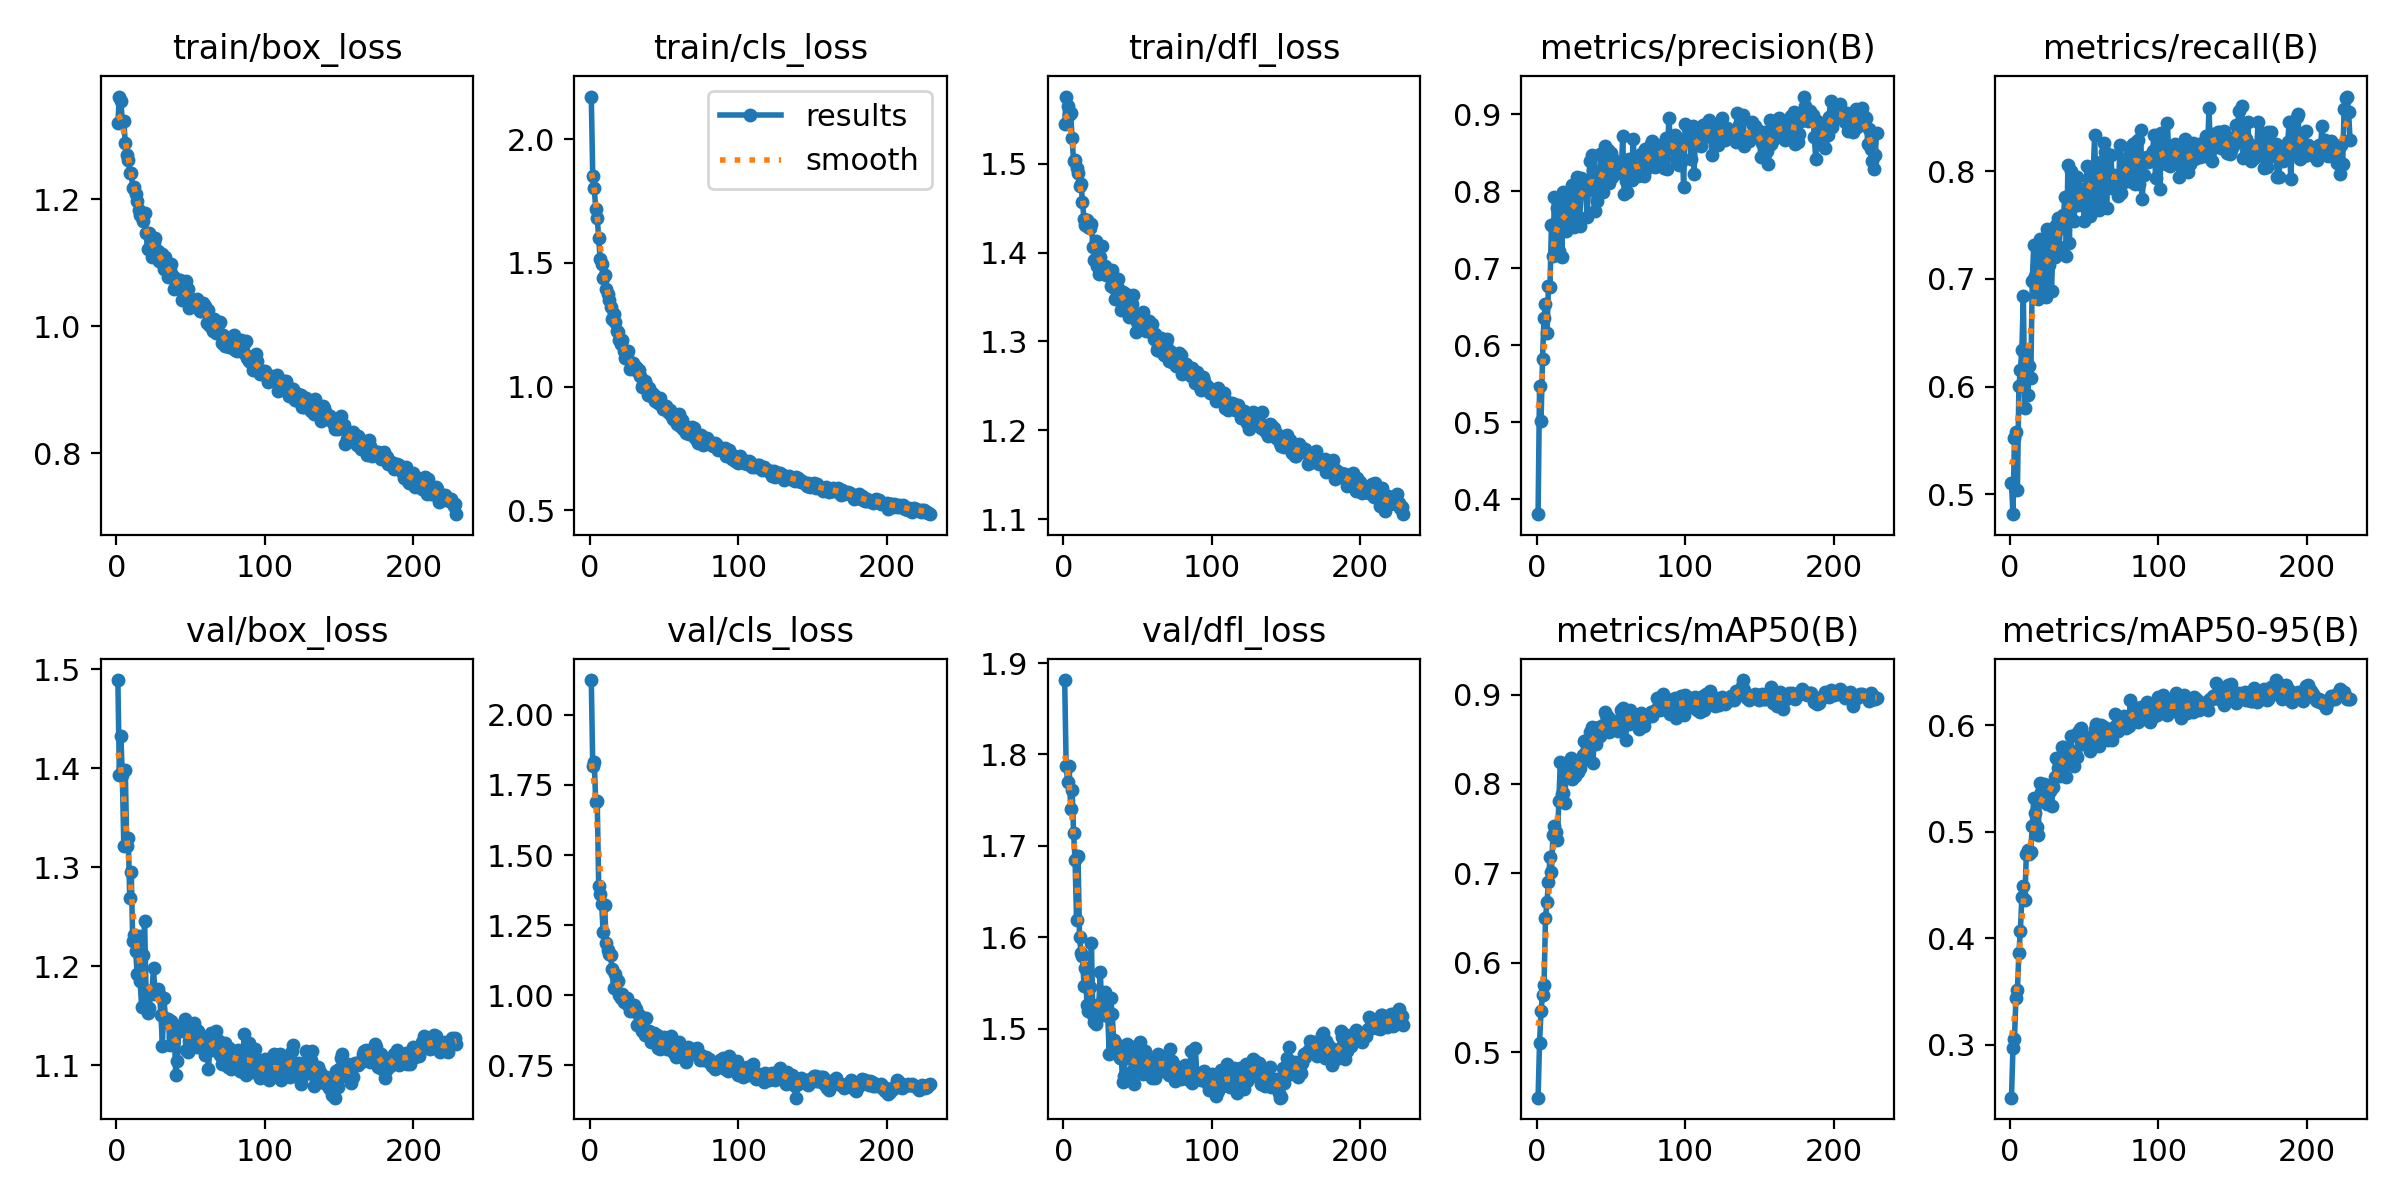

Source data for this figure (header and first rows):
epoch, train/box_loss, train/cls_loss, train/dfl_loss, metrics/precision(B), metrics/recall(B), metrics/mAP50(B), metrics/mAP50-95(B), val/box_loss, val/cls_loss, val/dfl_loss, lr/pg0, lr/pg1, lr/pg2
1, 1.32, 2.172, 1.545, 0.3806, 0.5098, 0.4491, 0.2504, 1.489, 2.124, 1.881, 0.06711, 0.0003322, 0.0003322
2, 1.361, 1.851, 1.575, 0.5477, 0.4813, 0.5107, 0.2973, 1.393, 1.819, 1.787, 0.03411, 0.0006633, 0.0006633
3, 1.354, 1.803, 1.565, 0.5021, 0.5518, 0.5458, 0.3059, 1.433, 1.833, 1.77, 0.001106, 0.0009923, 0.0009923
4, 1.323, 1.718, 1.555, 0.5828, 0.5579, 0.5639, 0.344, 1.393, 1.689, 1.787, 0.0009901, 0.0009901, 0.0009901
5, 1.323, 1.683, 1.557, 0.6358, 0.5035, 0.5749, 0.3517, 1.321, 1.694, 1.741, 0.0009868, 0.0009868, 0.0009868
6, 1.288, 1.601, 1.528, 0.6533, 0.6003, 0.6505, 0.3867, 1.398, 1.39, 1.761, 0.0009835, 0.0009835, 0.0009835
7, 1.269, 1.514, 1.503, 0.616, 0.6157, 0.668, 0.4069, 1.321, 1.36, 1.714, 0.0009802, 0.0009802, 0.0009802
8, 1.262, 1.497, 1.504, 0.6774, 0.6342, 0.6908, 0.4391, 1.329, 1.325, 1.684, 0.0009769, 0.0009769, 0.0009769
9, 1.241, 1.44, 1.495, 0.6752, 0.684, 0.7179, 0.4495, 1.268, 1.224, 1.619, 0.0009736, 0.0009736, 0.0009736
10, 1.242, 1.45, 1.489, 0.7559, 0.5796, 0.7015, 0.436, 1.295, 1.322, 1.689, 0.0009703, 0.0009703, 0.0009703
11, 1.217, 1.395, 1.474, 0.7156, 0.6313, 0.7428, 0.4787, 1.225, 1.188, 1.6, 0.000967, 0.000967, 0.000967
12, 1.219, 1.375, 1.477, 0.7922, 0.5923, 0.7533, 0.483, 1.231, 1.162, 1.583, 0.0009637, 0.0009637, 0.0009637
13, 1.208, 1.351, 1.457, 0.7584, 0.6188, 0.7459, 0.4787, 1.215, 1.149, 1.579, 0.0009604, 0.0009604, 0.0009604
14, 1.197, 1.321, 1.437, 0.779, 0.6075, 0.7377, 0.4809, 1.192, 1.142, 1.547, 0.0009571, 0.0009571, 0.0009571
15, 1.184, 1.272, 1.431, 0.7221, 0.6985, 0.7812, 0.5058, 1.23, 1.094, 1.566, 0.0009538, 0.0009538, 0.0009538
16, 1.176, 1.295, 1.437, 0.784, 0.7312, 0.8251, 0.5315, 1.185, 1.025, 1.526, 0.0009505, 0.0009505, 0.0009505
17, 1.171, 1.26, 1.428, 0.7144, 0.703, 0.7884, 0.5177, 1.158, 1.074, 1.519, 0.0009472, 0.0009472, 0.0009472
18, 1.165, 1.224, 1.427, 0.7995, 0.6896, 0.7896, 0.5042, 1.211, 1.053, 1.546, 0.0009439, 0.0009439, 0.0009439
19, 1.178, 1.222, 1.432, 0.7885, 0.6814, 0.7788, 0.497, 1.246, 1.05, 1.594, 0.0009406, 0.0009406, 0.0009406
20, 1.147, 1.187, 1.407, 0.7485, 0.7369, 0.8235, 0.5458, 1.172, 1.001, 1.515, 0.0009373, 0.0009373, 0.0009373
21, 1.122, 1.172, 1.392, 0.7618, 0.7234, 0.8103, 0.5374, 1.153, 0.9899, 1.507, 0.000934, 0.000934, 0.000934
22, 1.146, 1.189, 1.413, 0.7968, 0.6941, 0.8146, 0.5386, 1.157, 1.004, 1.504, 0.0009307, 0.0009307, 0.0009307
23, 1.13, 1.145, 1.385, 0.7556, 0.7363, 0.8294, 0.5445, 1.172, 0.9762, 1.513, 0.0009274, 0.0009274, 0.0009274
24, 1.109, 1.114, 1.376, 0.8085, 0.6832, 0.8061, 0.5313, 1.176, 0.9774, 1.527, 0.0009241, 0.0009241, 0.0009241
25, 1.132, 1.119, 1.395, 0.7538, 0.7466, 0.816, 0.5259, 1.198, 0.9907, 1.562, 0.0009208, 0.0009208, 0.0009208
26, 1.139, 1.142, 1.407, 0.7633, 0.7134, 0.8093, 0.541, 1.171, 0.9664, 1.521, 0.0009175, 0.0009175, 0.0009175
27, 1.11, 1.07, 1.379, 0.8183, 0.7193, 0.8202, 0.5381, 1.173, 0.9439, 1.515, 0.0009142, 0.0009142, 0.0009142
28, 1.118, 1.095, 1.385, 0.799, 0.689, 0.8129, 0.5238, 1.176, 0.9645, 1.54, 0.0009109, 0.0009109, 0.0009109
29, 1.103, 1.096, 1.375, 0.7549, 0.7383, 0.8179, 0.5423, 1.172, 0.9425, 1.523, 0.0009076, 0.0009076, 0.0009076
30, 1.1, 1.073, 1.38, 0.8171, 0.7206, 0.8262, 0.5516, 1.151, 0.9648, 1.514, 0.0009043, 0.0009043, 0.0009043
31, 1.113, 1.079, 1.379, 0.8043, 0.7499, 0.8325, 0.5694, 1.12, 0.9505, 1.472, 0.000901, 0.000901, 0.000901
32, 1.09, 1.063, 1.363, 0.8108, 0.7568, 0.8481, 0.5595, 1.168, 0.8923, 1.533, 0.0008977, 0.0008977, 0.0008977
33, 1.11, 1.066, 1.38, 0.8008, 0.7294, 0.8279, 0.5539, 1.148, 0.9305, 1.516, 0.0008944, 0.0008944, 0.0008944
34, 1.095, 1.042, 1.36, 0.767, 0.7479, 0.8303, 0.5524, 1.143, 0.9243, 1.487, 0.0008911, 0.0008911, 0.0008911
35, 1.078, 0.9985, 1.348, 0.8086, 0.7577, 0.8519, 0.5792, 1.147, 0.8718, 1.479, 0.0008878, 0.0008878, 0.0008878
36, 1.088, 1.01, 1.362, 0.8393, 0.7592, 0.8582, 0.5799, 1.12, 0.875, 1.472, 0.0008845, 0.0008845, 0.0008845
37, 1.098, 1.025, 1.371, 0.8472, 0.7758, 0.8632, 0.5727, 1.144, 0.8568, 1.482, 0.0008812, 0.0008812, 0.0008812
38, 1.079, 1.006, 1.357, 0.8284, 0.7214, 0.823, 0.5512, 1.128, 0.9196, 1.467, 0.0008779, 0.0008779, 0.0008779
39, 1.059, 0.9679, 1.336, 0.7741, 0.8057, 0.8628, 0.576, 1.131, 0.8702, 1.472, 0.0008746, 0.0008746, 0.0008746
40, 1.067, 0.9957, 1.356, 0.8162, 0.7333, 0.8445, 0.5765, 1.09, 0.8723, 1.442, 0.0008713, 0.0008713, 0.0008713
41, 1.061, 0.9602, 1.345, 0.7869, 0.8002, 0.8588, 0.5895, 1.104, 0.8326, 1.448, 0.000868, 0.000868, 0.000868
42, 1.073, 0.9744, 1.353, 0.7976, 0.7855, 0.8638, 0.5713, 1.135, 0.8449, 1.474, 0.0008647, 0.0008647, 0.0008647
43, 1.073, 0.9675, 1.338, 0.8482, 0.754, 0.8539, 0.5622, 1.135, 0.8652, 1.483, 0.0008614, 0.0008614, 0.0008614
44, 1.041, 0.9428, 1.327, 0.8092, 0.7706, 0.8635, 0.5749, 1.141, 0.8354, 1.468, 0.0008581, 0.0008581, 0.0008581
45, 1.042, 0.9495, 1.333, 0.7988, 0.7949, 0.8656, 0.5706, 1.141, 0.8576, 1.476, 0.0008548, 0.0008548, 0.0008548
46, 1.055, 0.9323, 1.343, 0.8593, 0.7685, 0.8801, 0.5933, 1.146, 0.8132, 1.48, 0.0008515, 0.0008515, 0.0008515
47, 1.071, 0.9522, 1.352, 0.8482, 0.7739, 0.877, 0.5969, 1.116, 0.8095, 1.455, 0.0008482, 0.0008482, 0.0008482
48, 1.058, 0.9254, 1.331, 0.8536, 0.7833, 0.8746, 0.5978, 1.113, 0.8217, 1.439, 0.0008449, 0.0008449, 0.0008449
49, 1.029, 0.9091, 1.311, 0.8105, 0.7782, 0.8581, 0.5819, 1.124, 0.8309, 1.465, 0.0008416, 0.0008416, 0.0008416
50, 1.036, 0.9216, 1.321, 0.8494, 0.7537, 0.8598, 0.584, 1.128, 0.8525, 1.456, 0.0008383, 0.0008383, 0.0008383
51, 1.039, 0.9235, 1.329, 0.819, 0.7805, 0.8687, 0.5826, 1.134, 0.8442, 1.467, 0.000835, 0.000835, 0.000835
52, 1.042, 0.9041, 1.321, 0.841, 0.8051, 0.8704, 0.588, 1.142, 0.807, 1.485, 0.0008317, 0.0008317, 0.0008317
53, 1.037, 0.8976, 1.32, 0.8277, 0.7927, 0.8694, 0.5886, 1.137, 0.8103, 1.471, 0.0008284, 0.0008284, 0.0008284
54, 1.042, 0.9061, 1.334, 0.8374, 0.7584, 0.861, 0.5755, 1.118, 0.8251, 1.45, 0.0008251, 0.0008251, 0.0008251
55, 1.036, 0.8854, 1.317, 0.8325, 0.7858, 0.8588, 0.5806, 1.134, 0.8544, 1.475, 0.0008218, 0.0008218, 0.0008218
56, 1.024, 0.8707, 1.312, 0.8295, 0.7977, 0.8662, 0.5794, 1.121, 0.799, 1.468, 0.0008185, 0.0008185, 0.0008185
57, 1.024, 0.8839, 1.315, 0.8241, 0.8339, 0.8825, 0.5963, 1.122, 0.8024, 1.455, 0.0008152, 0.0008152, 0.0008152
58, 1.037, 0.8621, 1.323, 0.8718, 0.7712, 0.8848, 0.6009, 1.126, 0.7806, 1.467, 0.0008119, 0.0008119, 0.0008119
59, 1.027, 0.8502, 1.31, 0.7961, 0.8077, 0.8719, 0.5875, 1.123, 0.7969, 1.457, 0.0008086, 0.0008086, 0.0008086
60, 1.032, 0.8887, 1.32, 0.8141, 0.7639, 0.8493, 0.5808, 1.11, 0.8351, 1.446, 0.0008053, 0.0008053, 0.0008053
... 169 more rows
